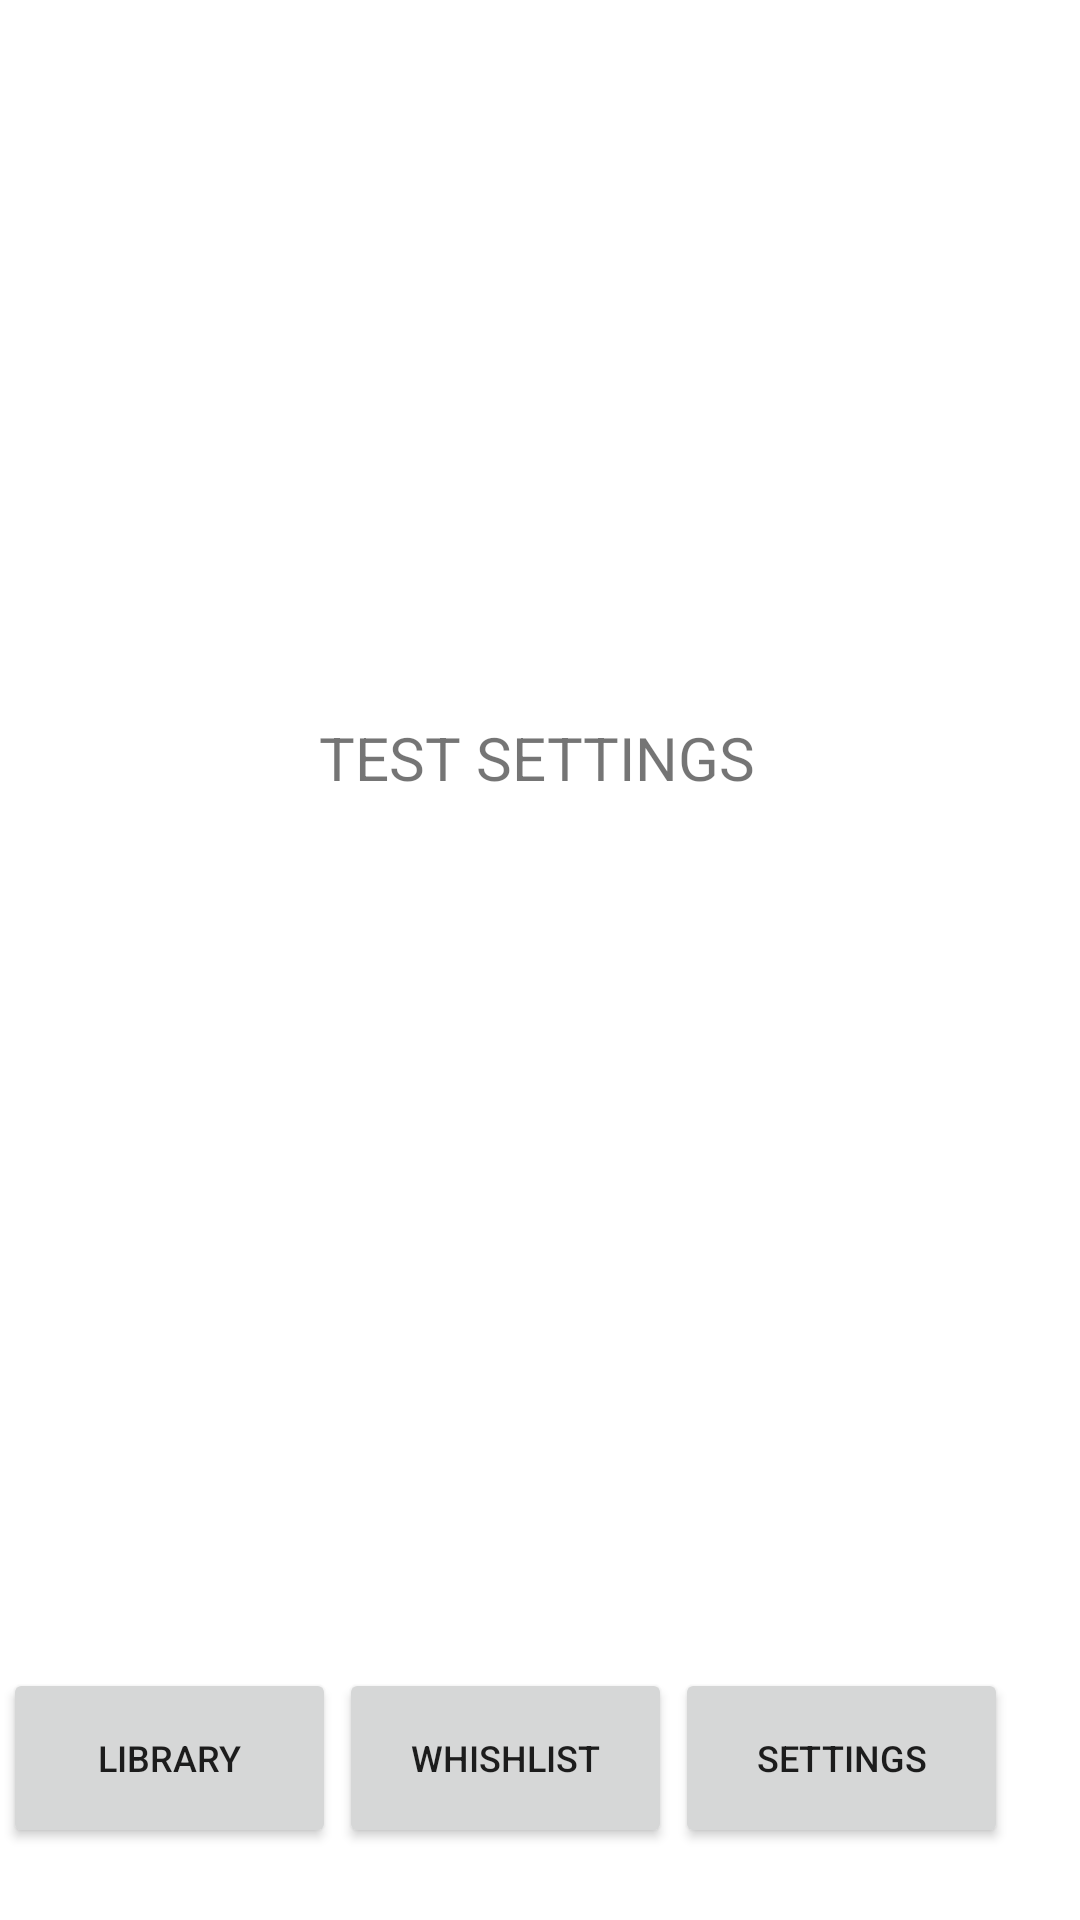

Here is an Android app screen rendered from its layout file. Give the layout XML and the strings, colors and styles it references.
<!-- AndroidManifest.xml: application theme Theme.VirtualLibrary -->
<!-- res/layout/activity_main3.xml -->
<?xml version="1.0" encoding="utf-8"?>
<androidx.constraintlayout.widget.ConstraintLayout xmlns:android="http://schemas.android.com/apk/res/android"
    xmlns:app="http://schemas.android.com/apk/res-auto"
    xmlns:tools="http://schemas.android.com/tools"
    android:layout_width="match_parent"
    android:layout_height="match_parent"
    tools:context=".MainActivity">

    <TextView
        android:id="@+id/txt2"
        android:layout_width="wrap_content"
        android:layout_height="wrap_content"
        android:text="TEST SETTINGS"
        android:textSize="20sp"
        app:layout_constraintBottom_toBottomOf="parent"
        app:layout_constraintHorizontal_bias="0.496"
        app:layout_constraintLeft_toLeftOf="parent"
        app:layout_constraintRight_toRightOf="parent"
        app:layout_constraintTop_toTopOf="parent"
        app:layout_constraintVertical_bias="0.39" />

    <Button
        android:id="@+id/btn_library"
        android:layout_width="111dp"
        android:layout_height="60dp"
        android:layout_marginBottom="24dp"
        android:text="@string/library"
        android:textSize="12sp"
        app:layout_constraintBottom_toBottomOf="parent"
        app:layout_constraintEnd_toStartOf="@+id/btn_wish"
        app:layout_constraintHorizontal_bias="0.5"
        app:layout_constraintStart_toStartOf="parent" />

    <Button
        android:id="@+id/btn_wish"
        android:layout_width="111dp"
        android:layout_height="60dp"
        android:layout_marginBottom="24dp"
        android:text="@string/whishlist"
        android:textSize="12sp"
        app:layout_constraintBottom_toBottomOf="parent"
        app:layout_constraintEnd_toStartOf="@+id/btn_settings"
        app:layout_constraintHorizontal_bias="0.5"
        app:layout_constraintStart_toEndOf="@+id/btn_library" />

    <Button
        android:id="@+id/btn_settings"
        android:layout_width="111dp"
        android:layout_height="60dp"
        android:layout_marginEnd="24dp"
        android:layout_marginRight="24dp"
        android:layout_marginBottom="24dp"
        android:text="@string/settings"
        android:textSize="12sp"
        app:layout_constraintBottom_toBottomOf="parent"
        app:layout_constraintEnd_toEndOf="parent"
        app:layout_constraintHorizontal_bias="0.5"
        app:layout_constraintStart_toEndOf="@+id/button1" />

</androidx.constraintlayout.widget.ConstraintLayout>
<!-- resources referenced by this layout -->
<resources>
  <string name="library">Library</string>
  <string name="settings">Settings</string>
  <string name="whishlist">Whishlist</string>
  <style name="Theme.VirtualLibrary" parent="Theme.MaterialComponents.DayNight.DarkActionBar">
          
          <item name="colorPrimary">@color/purple_500</item>
          <item name="colorPrimaryVariant">@color/purple_700</item>
          <item name="colorOnPrimary">@color/white</item>
          
          <item name="colorSecondary">@color/teal_200</item>
          <item name="colorSecondaryVariant">@color/teal_700</item>
          <item name="colorOnSecondary">@color/black</item>
          
          <item name="android:statusBarColor" tools:targetApi="l">?attr/colorPrimaryVariant</item>
          
      </style>
  <!-- not gathered from this repository: default colours our renderer supplied (Android Studio template values) -->
  <color name="purple_500">#FF6200EE</color>
  <color name="purple_700">#FF3700B3</color>
  <color name="teal_200">#FF03DAC5</color>
  <color name="teal_700">#FF018786</color>
  <color name="black">#FF000000</color>
  <color name="white">#FFFFFFFF</color>
</resources>
